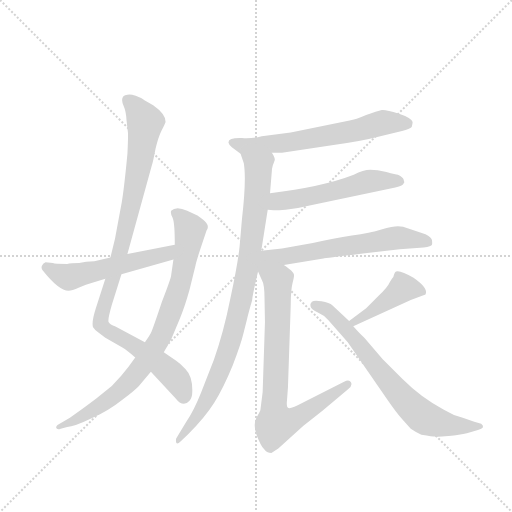
t = 0.00 s
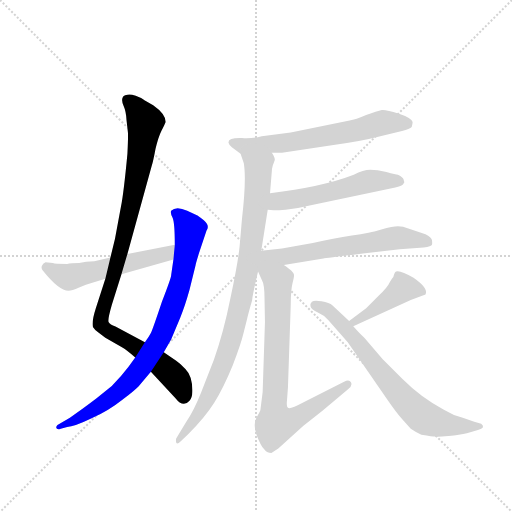
t = 1.70 s
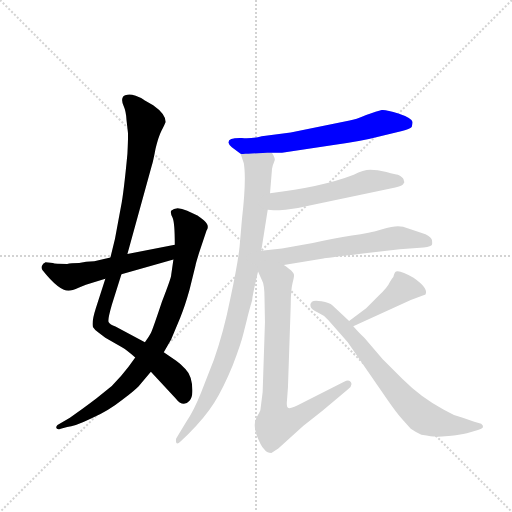
t = 3.40 s
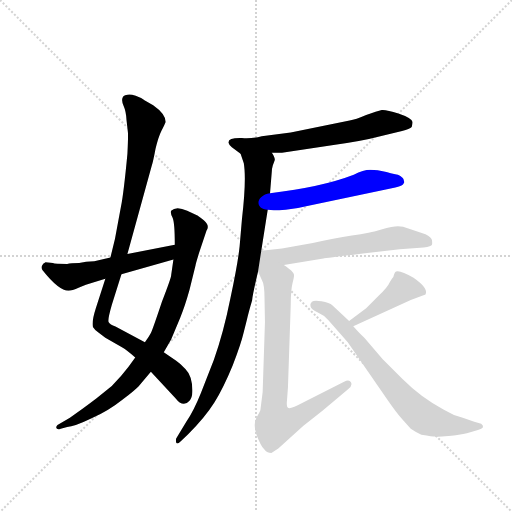
t = 5.10 s
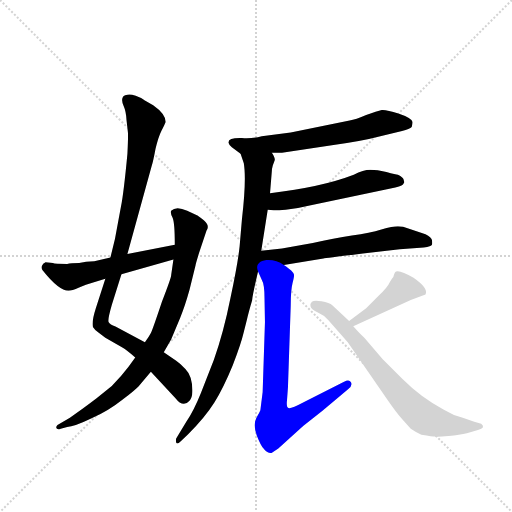
t = 6.80 s
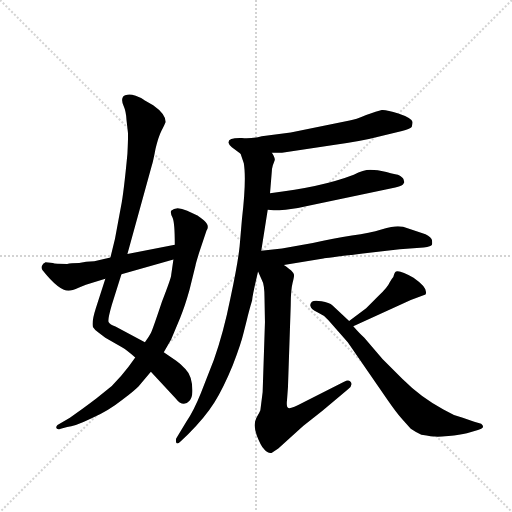
t = 8.50 s

The animated SVG that drew these frames (rendered in a browser with its animation timeline set to each time). Animation: 10 CSS @keyframes rules; one cycle of 8.50 s.

<svg version="1.1" viewBox="0 0 1024 1024" xmlns="http://www.w3.org/2000/svg">
  <g stroke="lightgray" stroke-dasharray="1,1" stroke-width="1" transform="scale(4, 4)">
    <line x1="0" y1="0" x2="256" y2="256"></line>
    <line x1="256" y1="0" x2="0" y2="256"></line>
    <line x1="128" y1="0" x2="128" y2="256"></line>
    <line x1="0" y1="128" x2="256" y2="128"></line>
  </g>
  <g transform="scale(0.92, -0.92) translate(60, -900)">
    <style type="text/css">
      
        @keyframes keyframes0 {
          from {
            stroke: blue;
            stroke-dashoffset: 1007;
            stroke-width: 128;
          }
          77% {
            animation-timing-function: step-end;
            stroke: blue;
            stroke-dashoffset: 0;
            stroke-width: 128;
          }
          to {
            stroke: black;
            stroke-width: 1024;
          }
        }
        #make-me-a-hanzi-animation-0 {
          animation: keyframes0 1.0694986979166667s both;
          animation-delay: 0s;
          animation-timing-function: linear;
        }
      
        @keyframes keyframes1 {
          from {
            stroke: blue;
            stroke-dashoffset: 850;
            stroke-width: 128;
          }
          73% {
            animation-timing-function: step-end;
            stroke: blue;
            stroke-dashoffset: 0;
            stroke-width: 128;
          }
          to {
            stroke: black;
            stroke-width: 1024;
          }
        }
        #make-me-a-hanzi-animation-1 {
          animation: keyframes1 0.9417317708333334s both;
          animation-delay: 1.0694986979166667s;
          animation-timing-function: linear;
        }
      
        @keyframes keyframes2 {
          from {
            stroke: blue;
            stroke-dashoffset: 544;
            stroke-width: 128;
          }
          64% {
            animation-timing-function: step-end;
            stroke: blue;
            stroke-dashoffset: 0;
            stroke-width: 128;
          }
          to {
            stroke: black;
            stroke-width: 1024;
          }
        }
        #make-me-a-hanzi-animation-2 {
          animation: keyframes2 0.6927083333333334s both;
          animation-delay: 2.01123046875s;
          animation-timing-function: linear;
        }
      
        @keyframes keyframes3 {
          from {
            stroke: blue;
            stroke-dashoffset: 643;
            stroke-width: 128;
          }
          68% {
            animation-timing-function: step-end;
            stroke: blue;
            stroke-dashoffset: 0;
            stroke-width: 128;
          }
          to {
            stroke: black;
            stroke-width: 1024;
          }
        }
        #make-me-a-hanzi-animation-3 {
          animation: keyframes3 0.7732747395833334s both;
          animation-delay: 2.7039388020833335s;
          animation-timing-function: linear;
        }
      
        @keyframes keyframes4 {
          from {
            stroke: blue;
            stroke-dashoffset: 927;
            stroke-width: 128;
          }
          75% {
            animation-timing-function: step-end;
            stroke: blue;
            stroke-dashoffset: 0;
            stroke-width: 128;
          }
          to {
            stroke: black;
            stroke-width: 1024;
          }
        }
        #make-me-a-hanzi-animation-4 {
          animation: keyframes4 1.00439453125s both;
          animation-delay: 3.477213541666667s;
          animation-timing-function: linear;
        }
      
        @keyframes keyframes5 {
          from {
            stroke: blue;
            stroke-dashoffset: 548;
            stroke-width: 128;
          }
          64% {
            animation-timing-function: step-end;
            stroke: blue;
            stroke-dashoffset: 0;
            stroke-width: 128;
          }
          to {
            stroke: black;
            stroke-width: 1024;
          }
        }
        #make-me-a-hanzi-animation-5 {
          animation: keyframes5 0.6959635416666666s both;
          animation-delay: 4.481608072916667s;
          animation-timing-function: linear;
        }
      
        @keyframes keyframes6 {
          from {
            stroke: blue;
            stroke-dashoffset: 634;
            stroke-width: 128;
          }
          67% {
            animation-timing-function: step-end;
            stroke: blue;
            stroke-dashoffset: 0;
            stroke-width: 128;
          }
          to {
            stroke: black;
            stroke-width: 1024;
          }
        }
        #make-me-a-hanzi-animation-6 {
          animation: keyframes6 0.7659505208333334s both;
          animation-delay: 5.177571614583334s;
          animation-timing-function: linear;
        }
      
        @keyframes keyframes7 {
          from {
            stroke: blue;
            stroke-dashoffset: 784;
            stroke-width: 128;
          }
          72% {
            animation-timing-function: step-end;
            stroke: blue;
            stroke-dashoffset: 0;
            stroke-width: 128;
          }
          to {
            stroke: black;
            stroke-width: 1024;
          }
        }
        #make-me-a-hanzi-animation-7 {
          animation: keyframes7 0.8880208333333334s both;
          animation-delay: 5.943522135416667s;
          animation-timing-function: linear;
        }
      
        @keyframes keyframes8 {
          from {
            stroke: blue;
            stroke-dashoffset: 427;
            stroke-width: 128;
          }
          58% {
            animation-timing-function: step-end;
            stroke: blue;
            stroke-dashoffset: 0;
            stroke-width: 128;
          }
          to {
            stroke: black;
            stroke-width: 1024;
          }
        }
        #make-me-a-hanzi-animation-8 {
          animation: keyframes8 0.5974934895833334s both;
          animation-delay: 6.83154296875s;
          animation-timing-function: linear;
        }
      
        @keyframes keyframes9 {
          from {
            stroke: blue;
            stroke-dashoffset: 723;
            stroke-width: 128;
          }
          70% {
            animation-timing-function: step-end;
            stroke: blue;
            stroke-dashoffset: 0;
            stroke-width: 128;
          }
          to {
            stroke: black;
            stroke-width: 1024;
          }
        }
        #make-me-a-hanzi-animation-9 {
          animation: keyframes9 0.83837890625s both;
          animation-delay: 7.429036458333333s;
          animation-timing-function: linear;
        }
      
    </style>
    
      <path d="M 217 348 L 270 540 Q 273 549 278 576 Q 284 602 291 616 Q 298 629 300 635 Q 300 652 273 671 L 254 682 Q 249 687 235 692 Q 222 696 217 694 Q 199 692 209 669 Q 214 658 215 639 L 218 613 Q 219 606 217 566 Q 209 481 203 451 L 190 381 L 180 340 L 169 294 L 148 229 Q 139 201 142 189 Q 147 181 154 177 L 169 166 L 207 144 Q 214 140 234 123 L 268 92 L 321 35 Q 338 13 352 29 Q 358 36 358 48 Q 359 82 343 98 Q 332 110 323 116 L 296 134 L 255 156 L 191 190 Q 179 194 176 200 Q 174 206 183 237 L 204 304 L 217 348 Z" fill="lightgray"></path>
    
      <path d="M 234 123 L 219 102 Q 204 82 183 61 L 150 34 Q 116 8 92 -8 L 65 -24 Q 62 -26 62 -30 Q 64 -35 72 -32 L 86 -28 Q 101 -28 138 -10 Q 176 7 206 31 Q 236 54 241 60 L 268 92 L 296 134 L 312 162 L 332 210 Q 342 234 352 270 L 365 323 Q 365 325 373 351 L 389 399 Q 397 409 383 421 Q 369 432 368 432 L 347 442 Q 323 453 312 442 Q 310 436 315 427 Q 320 417 320 368 L 317 336 L 312 301 Q 313 299 292 244 Q 272 184 268 176 Q 264 168 255 156 L 234 123 Z" fill="lightgray"></path>
    
      <path d="M 320 368 L 217 348 L 180 340 L 145 332 Q 126 332 112 328 Q 94 328 86 326 Q 59 326 55 328 L 39 330 Q 33 327 31 322 Q 29 317 33 312 Q 68 268 89 268 Q 96 268 112 275 Q 128 282 139 285 L 169 294 L 204 304 L 317 336 C 346 344 349 374 320 368 Z" fill="lightgray"></path>
    
      <path d="M 531 568 L 553 568 L 665 585 Q 727 593 760 602 L 814 615 Q 831 620 835 624 Q 837 631 837 635 Q 833 644 806 653 Q 780 662 770 661 Q 760 659 736 650 Q 713 640 700 638 L 572 612 L 509 604 Q 486 598 466 600 Q 434 601 437 589 Q 438 584 444 580 L 463 566 C 466 564 501 568 531 568 Z" fill="lightgray"></path>
    
      <path d="M 508 355 L 522 444 L 527 480 L 531 529 Q 531 532 533 540 L 537 551 Q 539 556 531 568 C 523 597 454 594 463 566 L 470 545 Q 476 510 466 424 L 461 365 Q 457 327 441 252 Q 426 177 405 118 L 377 46 Q 361 6 345 -17 L 323 -53 Q 322 -58 323 -62 Q 325 -67 333 -59 L 349 -44 Q 386 -7 406 25 Q 426 57 446 106 Q 464 152 470 178 L 477 206 Q 480 220 488 247 Q 489 259 501 310 L 508 355 Z" fill="lightgray"></path>
    
      <path d="M 522 444 L 535 443 Q 537 442 561 444 Q 585 446 608 452 L 789 490 Q 812 495 816 499 L 819 504 L 817 511 Q 815 515 805 520 Q 801 520 780 526 Q 760 531 745 531 Q 730 531 709 520 Q 639 493 527 480 C 497 476 492 446 522 444 Z" fill="lightgray"></path>
    
      <path d="M 557 324 L 643 338 Q 647 339 729 349 L 809 358 L 861 362 Q 878 364 879 368 Q 880 371 879 378 Q 878 385 865 391 L 826 404 Q 817 408 805 408 Q 794 408 769 401 Q 745 393 705 388 Q 666 382 620 372 L 553 360 L 508 355 C 445 348 477 311 557 324 Z" fill="lightgray"></path>
    
      <path d="M 515 253 L 516 200 L 511 48 L 506 8 Q 505 5 497 -9 Q 490 -24 498 -46 Q 507 -69 513 -75 Q 520 -85 530 -85 L 545 -75 L 599 -26 L 641 7 L 696 53 Q 707 61 703 69 Q 699 76 688 70 L 599 25 Q 573 11 567 13 Q 562 14 564 31 L 566 58 L 572 236 Q 572 269 576 285 Q 580 300 579 303 Q 579 306 573 312 Q 559 323 557 324 C 533 342 489 337 501 310 L 509 292 Q 515 282 515 253 Z" fill="lightgray"></path>
    
      <path d="M 736 230 L 699 202 C 675 184 681 179 708 191 L 833 248 L 865 260 Q 872 273 839 296 Q 811 313 801 310 Q 798 309 795 298 Q 792 295 787 286 Q 783 276 762 256 L 736 230 Z" fill="lightgray"></path>
    
      <path d="M 699 202 L 663 236 Q 656 242 639 245 Q 623 248 618 244 Q 613 239 615 234 Q 616 227 630 221 Q 644 215 654 204 L 696 156 L 783 30 Q 801 4 814 -11 L 833 -32 Q 843 -39 856 -45 Q 881 -49 886 -49 Q 891 -50 915 -48 Q 940 -46 955 -42 L 979 -35 Q 988 -32 990 -29 Q 991 -25 986 -21 L 971 -17 L 946 -8 Q 925 -3 904 10 Q 856 35 815 76 L 772 119 L 732 166 Q 722 175 708 191 L 699 202 Z" fill="lightgray"></path>
    
    
      <clipPath id="make-me-a-hanzi-clip-0">
        <path d="M 217 348 L 270 540 Q 273 549 278 576 Q 284 602 291 616 Q 298 629 300 635 Q 300 652 273 671 L 254 682 Q 249 687 235 692 Q 222 696 217 694 Q 199 692 209 669 Q 214 658 215 639 L 218 613 Q 219 606 217 566 Q 209 481 203 451 L 190 381 L 180 340 L 169 294 L 148 229 Q 139 201 142 189 Q 147 181 154 177 L 169 166 L 207 144 Q 214 140 234 123 L 268 92 L 321 35 Q 338 13 352 29 Q 358 36 358 48 Q 359 82 343 98 Q 332 110 323 116 L 296 134 L 255 156 L 191 190 Q 179 194 176 200 Q 174 206 183 237 L 204 304 L 217 348 Z"></path>
      </clipPath>
      <path clip-path="url(#make-me-a-hanzi-clip-0)" d="M 219 680 L 256 635 L 218 419 L 159 203 L 167 186 L 216 159 L 310 90 L 330 66 L 338 40" fill="none" id="make-me-a-hanzi-animation-0" stroke-dasharray="879 1758" stroke-linecap="round"></path>
    
      <clipPath id="make-me-a-hanzi-clip-1">
        <path d="M 234 123 L 219 102 Q 204 82 183 61 L 150 34 Q 116 8 92 -8 L 65 -24 Q 62 -26 62 -30 Q 64 -35 72 -32 L 86 -28 Q 101 -28 138 -10 Q 176 7 206 31 Q 236 54 241 60 L 268 92 L 296 134 L 312 162 L 332 210 Q 342 234 352 270 L 365 323 Q 365 325 373 351 L 389 399 Q 397 409 383 421 Q 369 432 368 432 L 347 442 Q 323 453 312 442 Q 310 436 315 427 Q 320 417 320 368 L 317 336 L 312 301 Q 313 299 292 244 Q 272 184 268 176 Q 264 168 255 156 L 234 123 Z"></path>
      </clipPath>
      <path clip-path="url(#make-me-a-hanzi-clip-1)" d="M 321 436 L 350 407 L 352 391 L 331 282 L 290 168 L 247 101 L 203 52 L 124 -3 L 67 -29" fill="none" id="make-me-a-hanzi-animation-1" stroke-dasharray="722 1444" stroke-linecap="round"></path>
    
      <clipPath id="make-me-a-hanzi-clip-2">
        <path d="M 320 368 L 217 348 L 180 340 L 145 332 Q 126 332 112 328 Q 94 328 86 326 Q 59 326 55 328 L 39 330 Q 33 327 31 322 Q 29 317 33 312 Q 68 268 89 268 Q 96 268 112 275 Q 128 282 139 285 L 169 294 L 204 304 L 317 336 C 346 344 349 374 320 368 Z"></path>
      </clipPath>
      <path clip-path="url(#make-me-a-hanzi-clip-2)" d="M 42 319 L 88 297 L 292 345 L 313 363" fill="none" id="make-me-a-hanzi-animation-2" stroke-dasharray="416 832" stroke-linecap="round"></path>
    
      <clipPath id="make-me-a-hanzi-clip-3">
        <path d="M 531 568 L 553 568 L 665 585 Q 727 593 760 602 L 814 615 Q 831 620 835 624 Q 837 631 837 635 Q 833 644 806 653 Q 780 662 770 661 Q 760 659 736 650 Q 713 640 700 638 L 572 612 L 509 604 Q 486 598 466 600 Q 434 601 437 589 Q 438 584 444 580 L 463 566 C 466 564 501 568 531 568 Z"></path>
      </clipPath>
      <path clip-path="url(#make-me-a-hanzi-clip-3)" d="M 446 589 L 468 583 L 548 588 L 715 616 L 779 634 L 827 631" fill="none" id="make-me-a-hanzi-animation-3" stroke-dasharray="515 1030" stroke-linecap="round"></path>
    
      <clipPath id="make-me-a-hanzi-clip-4">
        <path d="M 508 355 L 522 444 L 527 480 L 531 529 Q 531 532 533 540 L 537 551 Q 539 556 531 568 C 523 597 454 594 463 566 L 470 545 Q 476 510 466 424 L 461 365 Q 457 327 441 252 Q 426 177 405 118 L 377 46 Q 361 6 345 -17 L 323 -53 Q 322 -58 323 -62 Q 325 -67 333 -59 L 349 -44 Q 386 -7 406 25 Q 426 57 446 106 Q 464 152 470 178 L 477 206 Q 480 220 488 247 Q 489 259 501 310 L 508 355 Z"></path>
      </clipPath>
      <path clip-path="url(#make-me-a-hanzi-clip-4)" d="M 470 562 L 502 537 L 502 525 L 484 351 L 464 245 L 436 139 L 400 51 L 358 -19 L 327 -57" fill="none" id="make-me-a-hanzi-animation-4" stroke-dasharray="799 1598" stroke-linecap="round"></path>
    
      <clipPath id="make-me-a-hanzi-clip-5">
        <path d="M 522 444 L 535 443 Q 537 442 561 444 Q 585 446 608 452 L 789 490 Q 812 495 816 499 L 819 504 L 817 511 Q 815 515 805 520 Q 801 520 780 526 Q 760 531 745 531 Q 730 531 709 520 Q 639 493 527 480 C 497 476 492 446 522 444 Z"></path>
      </clipPath>
      <path clip-path="url(#make-me-a-hanzi-clip-5)" d="M 529 449 L 544 462 L 596 469 L 742 506 L 811 505" fill="none" id="make-me-a-hanzi-animation-5" stroke-dasharray="420 840" stroke-linecap="round"></path>
    
      <clipPath id="make-me-a-hanzi-clip-6">
        <path d="M 557 324 L 643 338 Q 647 339 729 349 L 809 358 L 861 362 Q 878 364 879 368 Q 880 371 879 378 Q 878 385 865 391 L 826 404 Q 817 408 805 408 Q 794 408 769 401 Q 745 393 705 388 Q 666 382 620 372 L 553 360 L 508 355 C 445 348 477 311 557 324 Z"></path>
      </clipPath>
      <path clip-path="url(#make-me-a-hanzi-clip-6)" d="M 507 317 L 525 337 L 795 382 L 872 373" fill="none" id="make-me-a-hanzi-animation-6" stroke-dasharray="506 1012" stroke-linecap="round"></path>
    
      <clipPath id="make-me-a-hanzi-clip-7">
        <path d="M 515 253 L 516 200 L 511 48 L 506 8 Q 505 5 497 -9 Q 490 -24 498 -46 Q 507 -69 513 -75 Q 520 -85 530 -85 L 545 -75 L 599 -26 L 641 7 L 696 53 Q 707 61 703 69 Q 699 76 688 70 L 599 25 Q 573 11 567 13 Q 562 14 564 31 L 566 58 L 572 236 Q 572 269 576 285 Q 580 300 579 303 Q 579 306 573 312 Q 559 323 557 324 C 533 342 489 337 501 310 L 509 292 Q 515 282 515 253 Z"></path>
      </clipPath>
      <path clip-path="url(#make-me-a-hanzi-clip-7)" d="M 509 308 L 544 286 L 535 11 L 540 -21 L 591 -5 L 695 65" fill="none" id="make-me-a-hanzi-animation-7" stroke-dasharray="656 1312" stroke-linecap="round"></path>
    
      <clipPath id="make-me-a-hanzi-clip-8">
        <path d="M 736 230 L 699 202 C 675 184 681 179 708 191 L 833 248 L 865 260 Q 872 273 839 296 Q 811 313 801 310 Q 798 309 795 298 Q 792 295 787 286 Q 783 276 762 256 L 736 230 Z"></path>
      </clipPath>
      <path clip-path="url(#make-me-a-hanzi-clip-8)" d="M 857 265 L 835 273 L 814 272 L 709 201" fill="none" id="make-me-a-hanzi-animation-8" stroke-dasharray="299 598" stroke-linecap="round"></path>
    
      <clipPath id="make-me-a-hanzi-clip-9">
        <path d="M 699 202 L 663 236 Q 656 242 639 245 Q 623 248 618 244 Q 613 239 615 234 Q 616 227 630 221 Q 644 215 654 204 L 696 156 L 783 30 Q 801 4 814 -11 L 833 -32 Q 843 -39 856 -45 Q 881 -49 886 -49 Q 891 -50 915 -48 Q 940 -46 955 -42 L 979 -35 Q 988 -32 990 -29 Q 991 -25 986 -21 L 971 -17 L 946 -8 Q 925 -3 904 10 Q 856 35 815 76 L 772 119 L 732 166 Q 722 175 708 191 L 699 202 Z"></path>
      </clipPath>
      <path clip-path="url(#make-me-a-hanzi-clip-9)" d="M 624 237 L 667 213 L 791 63 L 857 -5 L 904 -22 L 982 -28" fill="none" id="make-me-a-hanzi-animation-9" stroke-dasharray="595 1190" stroke-linecap="round"></path>
    
  </g>
</svg>
